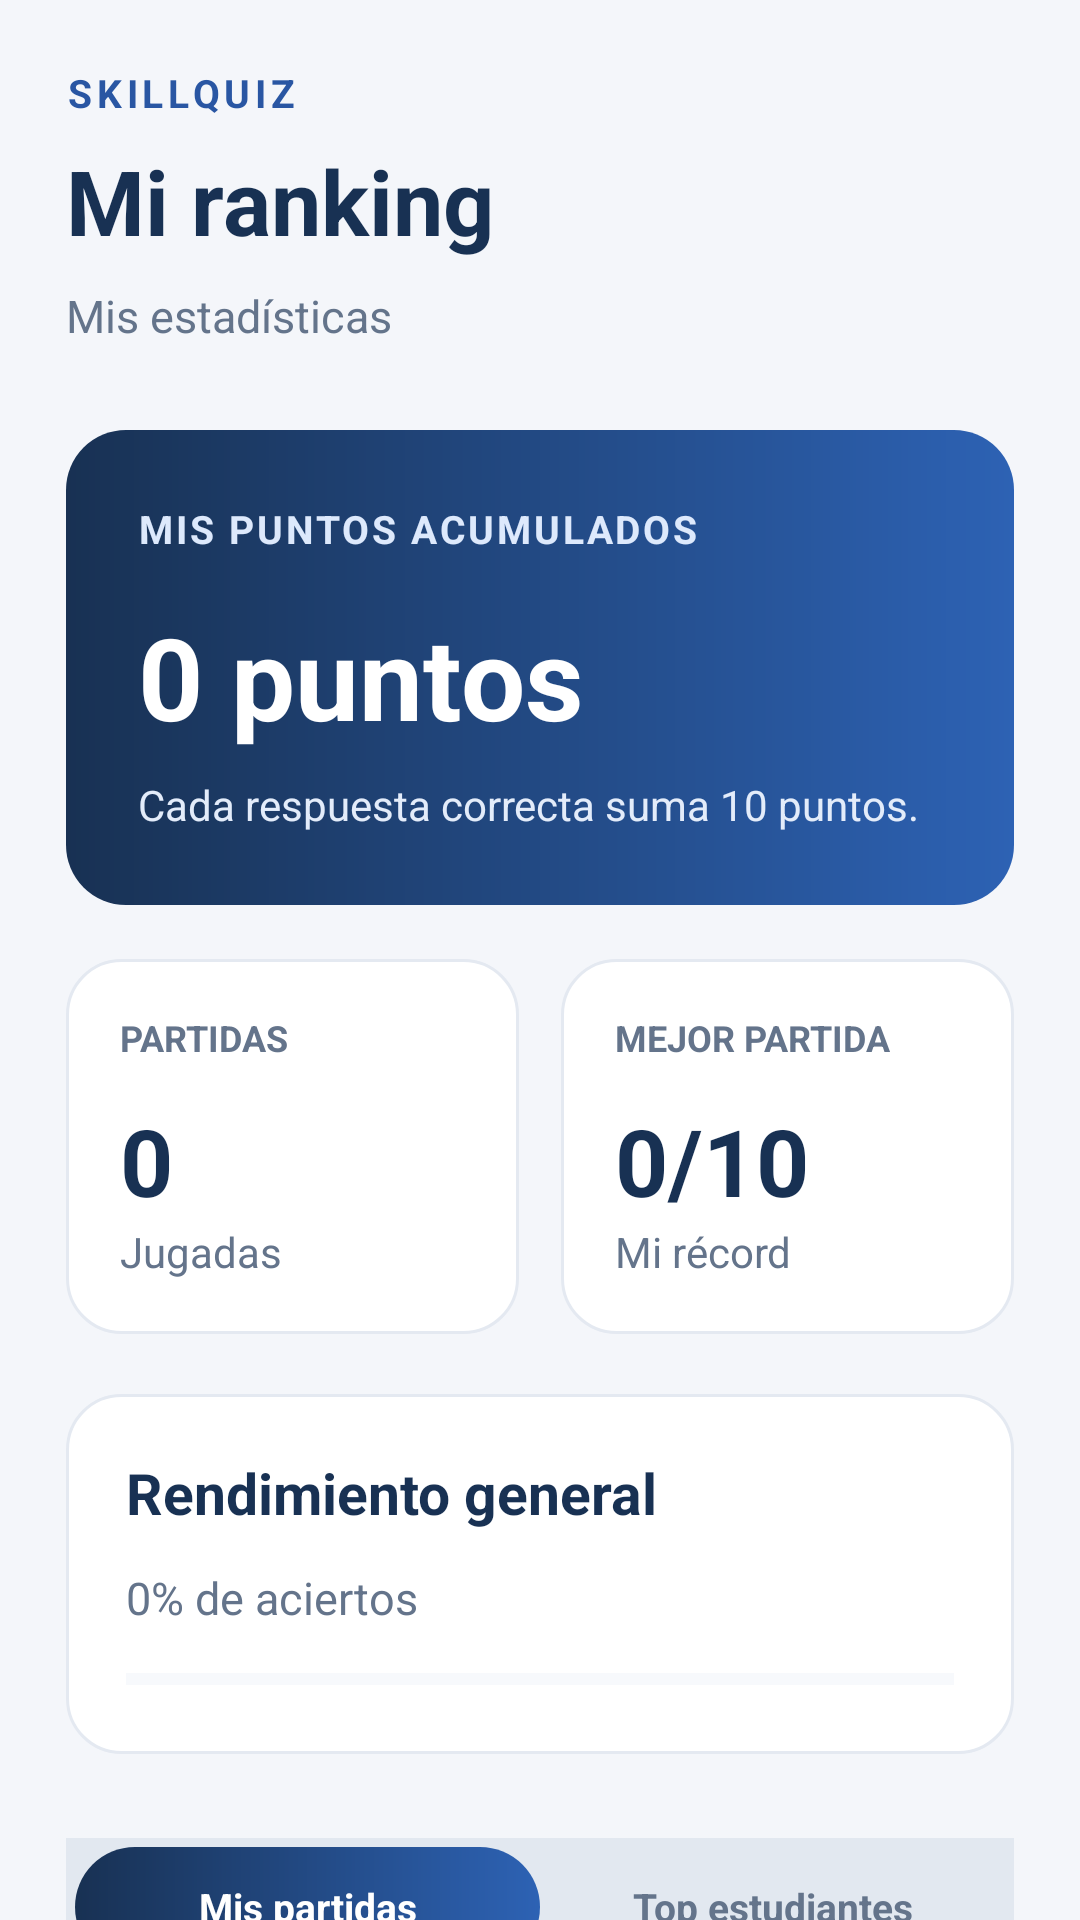

Android layout source for this screen:
<!-- AndroidManifest.xml: application theme Theme.SkillQuizNuevo -->
<!-- res/layout/activity_ranking.xml -->
<?xml version="1.0" encoding="utf-8"?>
<androidx.core.widget.NestedScrollView
    xmlns:android="http://schemas.android.com/apk/res/android"
    android:layout_width="match_parent"
    android:layout_height="match_parent"
    android:fillViewport="true"
    android:fitsSystemWindows="true"
    android:background="#F4F6FA">

    <LinearLayout
        android:layout_width="match_parent"
        android:layout_height="wrap_content"
        android:orientation="vertical"
        android:padding="22dp">

        <TextView
            android:layout_width="match_parent"
            android:layout_height="wrap_content"
            android:text="SKILLQUIZ"
            android:textSize="13sp"
            android:textStyle="bold"
            android:letterSpacing="0.12"
            android:textColor="#2956A3" />

        <TextView
            android:layout_width="match_parent"
            android:layout_height="wrap_content"
            android:text="Mi ranking"
            android:textSize="30sp"
            android:textStyle="bold"
            android:textColor="#183153"
            android:layout_marginTop="7dp" />

        <TextView
            android:id="@+id/txtNombreRanking"
            android:layout_width="match_parent"
            android:layout_height="wrap_content"
            android:text="Mis estadísticas"
            android:textSize="15sp"
            android:textColor="#64748B"
            android:layout_marginTop="8dp" />

        <LinearLayout
            android:layout_width="match_parent"
            android:layout_height="wrap_content"
            android:orientation="vertical"
            android:padding="24dp"
            android:background="@drawable/fondo_banner"
            android:layout_marginTop="28dp">

            <TextView
                android:layout_width="match_parent"
                android:layout_height="wrap_content"
                android:text="MIS PUNTOS ACUMULADOS"
                android:textSize="13sp"
                android:textStyle="bold"
                android:letterSpacing="0.07"
                android:textColor="#DDE9FC" />

            <TextView
                android:id="@+id/txtPuntosAcumulados"
                android:layout_width="match_parent"
                android:layout_height="wrap_content"
                android:text="0 puntos"
                android:textSize="38sp"
                android:textStyle="bold"
                android:textColor="#FFFFFF"
                android:layout_marginTop="15dp" />

            <TextView
                android:layout_width="match_parent"
                android:layout_height="wrap_content"
                android:text="Cada respuesta correcta suma 10 puntos."
                android:textSize="14sp"
                android:textColor="#E3ECFA"
                android:layout_marginTop="8dp" />

        </LinearLayout>

        <LinearLayout
            android:layout_width="match_parent"
            android:layout_height="wrap_content"
            android:orientation="horizontal"
            android:layout_marginTop="18dp">

            <LinearLayout
                android:layout_width="0dp"
                android:layout_height="wrap_content"
                android:layout_weight="1"
                android:orientation="vertical"
                android:padding="18dp"
                android:background="@drawable/fondo_tarjeta">

                <TextView
                    android:layout_width="wrap_content"
                    android:layout_height="wrap_content"
                    android:text="PARTIDAS"
                    android:textSize="12sp"
                    android:textStyle="bold"
                    android:textColor="#64748B" />

                <TextView
                    android:id="@+id/txtPartidasJugadas"
                    android:layout_width="match_parent"
                    android:layout_height="wrap_content"
                    android:text="0"
                    android:textSize="31sp"
                    android:textStyle="bold"
                    android:textColor="#183153"
                    android:layout_marginTop="12dp" />

                <TextView
                    android:layout_width="match_parent"
                    android:layout_height="wrap_content"
                    android:text="Jugadas"
                    android:textSize="14sp"
                    android:textColor="#64748B" />

            </LinearLayout>

            <Space
                android:layout_width="14dp"
                android:layout_height="1dp" />

            <LinearLayout
                android:layout_width="0dp"
                android:layout_height="wrap_content"
                android:layout_weight="1"
                android:orientation="vertical"
                android:padding="18dp"
                android:background="@drawable/fondo_tarjeta">

                <TextView
                    android:layout_width="wrap_content"
                    android:layout_height="wrap_content"
                    android:text="MEJOR PARTIDA"
                    android:textSize="12sp"
                    android:textStyle="bold"
                    android:textColor="#64748B" />

                <TextView
                    android:id="@+id/txtMejorPartida"
                    android:layout_width="match_parent"
                    android:layout_height="wrap_content"
                    android:text="0/10"
                    android:textSize="31sp"
                    android:textStyle="bold"
                    android:textColor="#183153"
                    android:layout_marginTop="12dp" />

                <TextView
                    android:layout_width="match_parent"
                    android:layout_height="wrap_content"
                    android:text="Mi récord"
                    android:textSize="14sp"
                    android:textColor="#64748B" />

            </LinearLayout>

        </LinearLayout>

        <LinearLayout
            android:layout_width="match_parent"
            android:layout_height="wrap_content"
            android:orientation="vertical"
            android:padding="20dp"
            android:background="@drawable/fondo_tarjeta"
            android:layout_marginTop="20dp">

            <TextView
                android:layout_width="match_parent"
                android:layout_height="wrap_content"
                android:text="Rendimiento general"
                android:textSize="19sp"
                android:textStyle="bold"
                android:textColor="#183153" />

            <TextView
                android:id="@+id/txtPromedioRanking"
                android:layout_width="match_parent"
                android:layout_height="wrap_content"
                android:text="0% de aciertos"
                android:textSize="15sp"
                android:textColor="#64748B"
                android:layout_marginTop="12dp" />

            <ProgressBar
                android:id="@+id/barraPromedioRanking"
                style="?android:attr/progressBarStyleHorizontal"
                android:layout_width="match_parent"
                android:layout_height="10dp"
                android:max="100"
                android:progress="0"
                android:progressTint="#2956A3"
                android:progressBackgroundTint="#DEE6F2"
                android:layout_marginTop="12dp" />

        </LinearLayout>

        <LinearLayout
            android:layout_width="match_parent"
            android:layout_height="46dp"
            android:orientation="horizontal"
            android:background="#E2E8F0"
            android:padding="3dp"
            android:layout_marginTop="28dp">

            <TextView
                android:id="@+id/btnTabMisPartidas"
                android:layout_width="0dp"
                android:layout_height="match_parent"
                android:layout_weight="1"
                android:text="Mis partidas"
                android:gravity="center"
                android:textSize="13sp"
                android:textStyle="bold"
                android:textColor="#FFFFFF"
                android:background="@drawable/fondo_banner"
                android:clickable="true"
                android:focusable="true" />

            <TextView
                android:id="@+id/btnTabTopEstudiantes"
                android:layout_width="0dp"
                android:layout_height="match_parent"
                android:layout_weight="1"
                android:text="Top estudiantes"
                android:gravity="center"
                android:textSize="13sp"
                android:textStyle="bold"
                android:textColor="#64748B"
                android:background="@android:color/transparent"
                android:clickable="true"
                android:focusable="true" />

        </LinearLayout>

        <TextView
            android:id="@+id/txtSubtituloSeccion"
            android:layout_width="match_parent"
            android:layout_height="wrap_content"
            android:text="Historial personal guardado en este dispositivo."
            android:textSize="13sp"
            android:textColor="#64748B"
            android:layout_marginTop="10dp" />

        <ProgressBar
            android:id="@+id/progresoCargaRanking"
            style="?android:attr/progressBarStyle"
            android:layout_width="30dp"
            android:layout_height="30dp"
            android:layout_gravity="center_horizontal"
            android:visibility="gone"
            android:layout_marginTop="16dp" />

        <TextView
            android:id="@+id/txtVacioRanking"
            android:layout_width="match_parent"
            android:layout_height="wrap_content"
            android:text="Todavía no tienes partidas guardadas."
            android:textSize="15sp"
            android:textColor="#64748B"
            android:visibility="gone"
            android:layout_marginTop="16dp" />

        <androidx.recyclerview.widget.RecyclerView
            android:id="@+id/rvHistorialRanking"
            android:layout_width="match_parent"
            android:layout_height="wrap_content"
            android:nestedScrollingEnabled="false"
            android:layout_marginTop="16dp"
            android:layout_marginBottom="32dp" />

        <Button
            android:id="@+id/btnLimpiarHistorial"
            android:layout_width="match_parent"
            android:layout_height="44dp"
            android:text="Borrar historial local"
            android:textAllCaps="false"
            android:textSize="13sp"
            android:textColor="#DC2626"
            android:backgroundTint="#FEE2E2"
            android:layout_marginTop="12dp"
            android:visibility="gone" />

        <Button
            android:id="@+id/btnJugarRanking"
            android:layout_width="match_parent"
            android:layout_height="56dp"
            android:text="Jugar otra partida"
            android:textAllCaps="false"
            android:textSize="16sp"
            android:textColor="#FFFFFF"
            android:backgroundTint="#2956A3"
            android:layout_marginTop="24dp" />

        <Button
            android:id="@+id/btnVolverRanking"
            android:layout_width="match_parent"
            android:layout_height="56dp"
            android:text="Volver al menú"
            android:textAllCaps="false"
            android:textSize="16sp"
            android:textColor="#183153"
            android:backgroundTint="#E4EBF5"
            android:layout_marginTop="12dp"
            android:layout_marginBottom="20dp" />

    </LinearLayout>

</androidx.core.widget.NestedScrollView>
<!-- resources referenced by this layout -->
<resources>
  <!-- drawable fondo_banner (drawable) -->
  <?xml version="1.0" encoding="utf-8"?>
  <shape xmlns:android="http://schemas.android.com/apk/res/android">
      <gradient
          android:startColor="#183153"
          android:endColor="#2D62B4"
          android:angle="0" />
      <corners android:radius="20dp" />
  </shape>
  <!-- drawable fondo_tarjeta (drawable) -->
  <?xml version="1.0" encoding="utf-8"?>
  <shape xmlns:android="http://schemas.android.com/apk/res/android">
      <solid android:color="#FFFFFF" />
      <corners android:radius="18dp" />
      <stroke
          android:width="1dp"
          android:color="#E4E9F1" />
  </shape>
  <style name="Theme.SkillQuizNuevo" parent="Base.Theme.SkillQuizNuevo" />
  <style name="Base.Theme.SkillQuizNuevo" parent="Theme.Material3.DayNight.NoActionBar">
          
          
      </style>
</resources>
